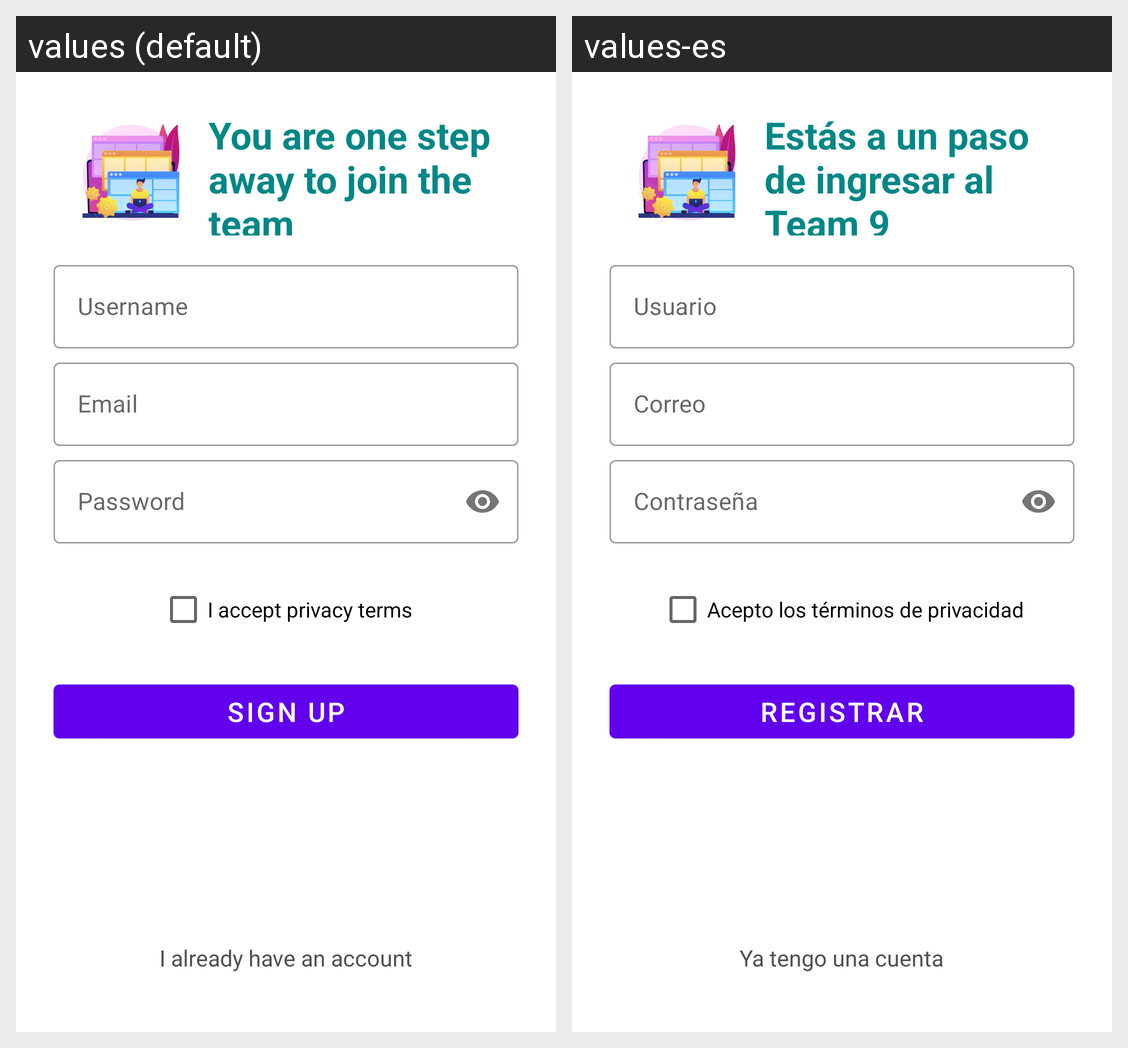

Here is an Android app screen in its default locale and in the app's own translations. Write out the translated-string differences for the strings that appear on this screen.
Android screen res/layout/activity_register.xml rendered under 2 locales, left to right: values (default), values-es. Device: Nexus 5 (rendered at 1080×1920; each locale shown at half size, 540×960, under a caption strip naming it); theme Theme.ProjectC4G5.
Strings drawn on this screen, with the default value and each locale's value (text and hints the layout hard-codes, and strings that could not be matched under every locale, appear in the picture but are not listed):

text_info_register
  values: You are one step away to join the team
  values-es: Estás a un paso de ingresar al Team 9

text_email
  values: Email
  values-es: Correo

text_password
  values: Password
  values-es: Contraseña

text_accept_terms
  values: I accept privacy terms
  values-es: Acepto los términos de privacidad

text_register
  values: Sign Up
  values-es: Registrar

text_have_account
  values: I already have an account
  values-es: Ya tengo una cuenta

text_username_register
  values: Username
  values-es: Usuario
